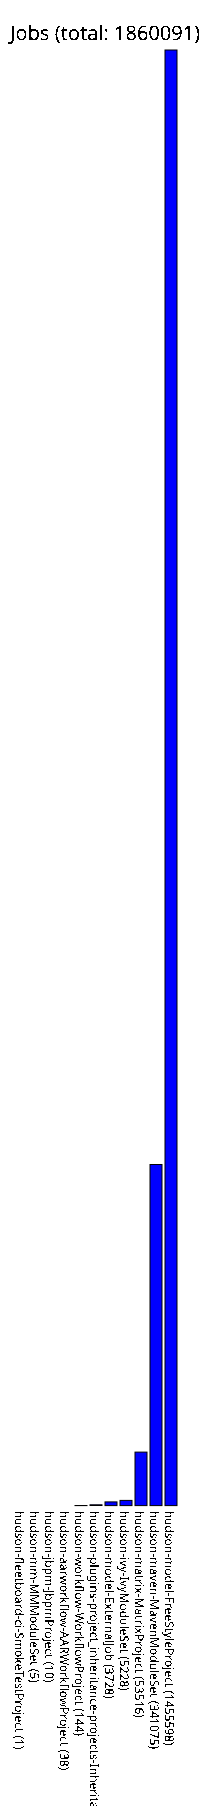

Values plotted in this chart, from the file beside it:
hudson-fleetboard-ci-SmokeTestProject, 1
hudson-mm-MMModuleSet, 5
hudson-jbpm-JbpmProject, 10
hudson-aarworkflow-AARWorkflowProject, 38
hudson-workflow-WorkflowProject, 144
hudson-plugins-project_inheritance-proje…, 748
hudson-model-ExternalJob, 3728
hudson-ivy-IvyModuleSet, 5228
hudson-matrix-MatrixProject, 53516
hudson-maven-MavenModuleSet, 341075
hudson-model-FreeStyleProject, 1455598
